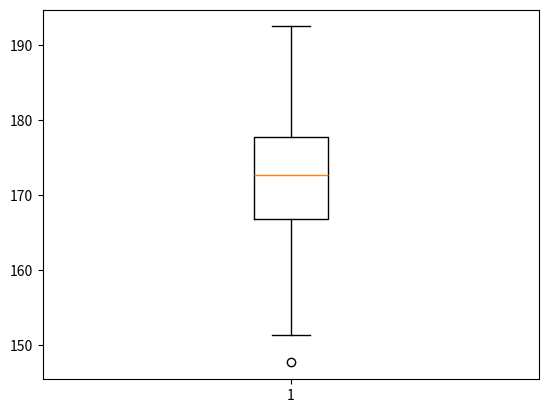

This chart was generated by the following Python code:
# -*- coding: utf-8 -*-
"""
Created on Tue May 27 11:07:32 2025

@author: Orion-Trd-1
"""

import numpy as np
import matplotlib.pyplot as plt

#Normal distribution ,172,8 cm standerd deviation ,300heights
heights = np.random.normal(172,8,300)


plt.boxplot(heights)
plt.show()